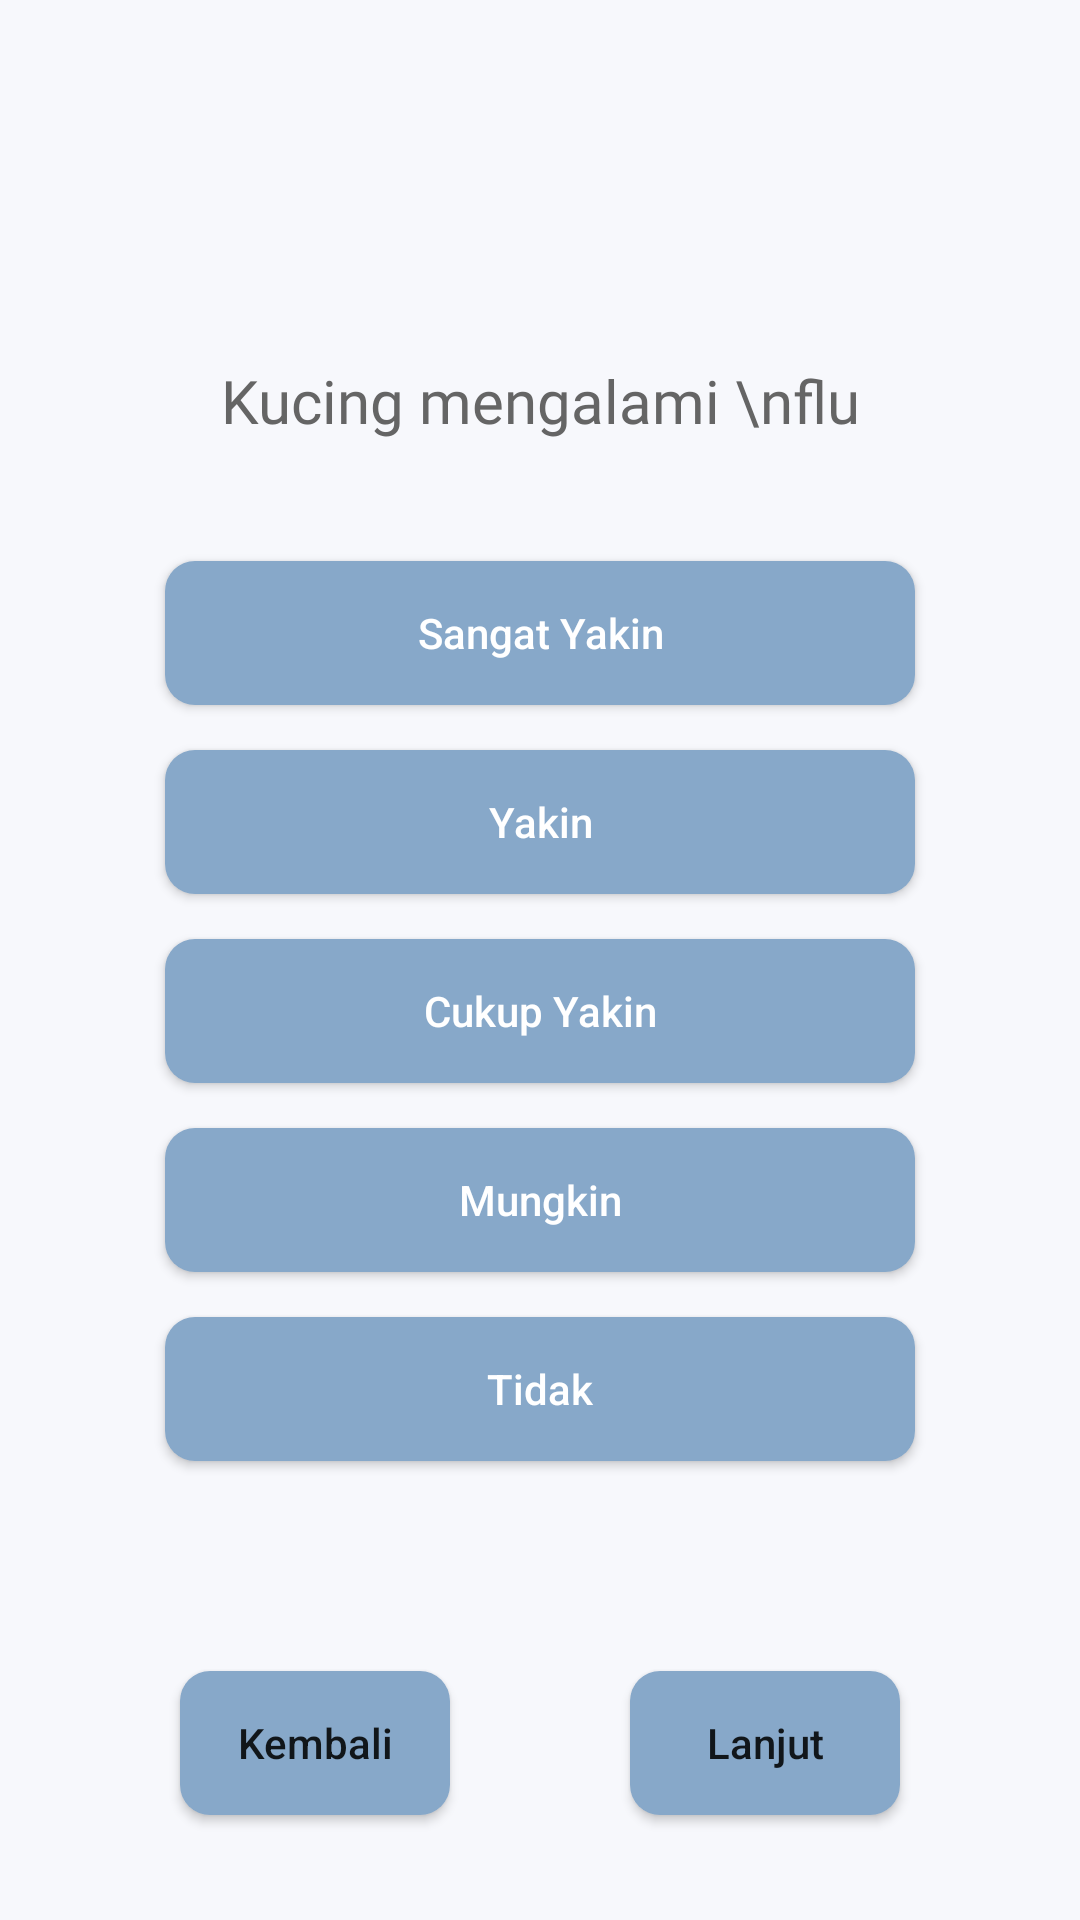

Layout XML and referenced resources for this Android screen:
<!-- AndroidManifest.xml: application theme AppTheme -->
<!-- res/layout/activity_q9.xml -->
<?xml version="1.0" encoding="utf-8"?>
<LinearLayout xmlns:android="http://schemas.android.com/apk/res/android"
    xmlns:app="http://schemas.android.com/apk/res-auto"
    xmlns:tools="http://schemas.android.com/tools"
    android:layout_width="match_parent"
    android:layout_height="match_parent"
    android:background="#f7f8fc"
    android:orientation="vertical"
    tools:context=".Q9Activity">

    <TextView
        android:text="Kucing mengalami \nflu"
        android:gravity="center_horizontal"
        android:layout_marginTop="120dp"
        android:fontFamily="@font/regular"
        android:textSize="20sp"
        android:textColor="@color/font_color"
        android:layout_width="match_parent"
        android:layout_height="wrap_content"/>

    <Button
        android:layout_width="250dp"
        android:layout_height="wrap_content"
        android:layout_gravity="center_horizontal"
        android:layout_marginTop="40dp"
        android:background="@drawable/circle_hover"
        android:drawableTint="@color/button_kuesioner"
        android:text="Sangat Yakin"
        android:textAllCaps="false"
        android:textColor="#fff"
        android:theme="@style/Widget.AppCompat.Button.Borderless"/>

    <Button
        android:layout_width="250dp"
        android:layout_height="wrap_content"
        android:layout_gravity="center_horizontal"
        android:layout_marginTop="15dp"
        android:background="@drawable/circle_hover"
        android:drawableTint="@color/button_kuesioner"
        android:text="Yakin"
        android:textAllCaps="false"
        android:textColor="#fff"
        android:theme="@style/Widget.AppCompat.Button.Borderless"/>

    <Button
        android:layout_width="250dp"
        android:layout_height="wrap_content"
        android:layout_gravity="center_horizontal"
        android:layout_marginTop="15dp"
        android:background="@drawable/circle_hover"
        android:drawableTint="@color/button_kuesioner"
        android:text="Cukup Yakin"
        android:textAllCaps="false"
        android:textColor="#fff"
        android:theme="@style/Widget.AppCompat.Button.Borderless"/>

    <Button
        android:layout_width="250dp"
        android:layout_height="wrap_content"
        android:layout_gravity="center_horizontal"
        android:layout_marginTop="15dp"
        android:background="@drawable/circle_hover"
        android:drawableTint="@color/button_kuesioner"
        android:text="Mungkin"
        android:textAllCaps="false"
        android:textColor="#fff"
        android:theme="@style/Widget.AppCompat.Button.Borderless"/>

    <Button
        android:layout_width="250dp"
        android:layout_height="wrap_content"
        android:layout_gravity="center_horizontal"
        android:layout_marginTop="15dp"
        android:background="@drawable/circle_hover"
        android:drawableTint="@color/button_kuesioner"
        android:text="Tidak"
        android:textAllCaps="false"
        android:textColor="#fff"
        android:theme="@style/Widget.AppCompat.Button.Borderless"/>

    <LinearLayout
        android:layout_width="match_parent"
        android:layout_height="match_parent"
        android:orientation="horizontal">

        <Button
            android:id="@+id/Kembali_9"
            android:text="Kembali"
            android:layout_width="wrap_content"
            android:layout_height="wrap_content"
            android:layout_marginTop="70dp"
            android:layout_marginLeft="60dp"
            android:layout_weight="1"
            android:textAllCaps="false"
            android:drawableLeft="@drawable/ic_back_arrow"
            android:background="@drawable/circle_hover"
            android:theme="@style/Widget.AppCompat.Button.Borderless"/>

        <Button
            android:id="@+id/Lanjut_9"
            android:text="Lanjut"
            android:layout_width="wrap_content"
            android:layout_height="wrap_content"
            android:layout_marginTop="70dp"
            android:layout_marginLeft="60dp"
            android:layout_marginRight="60dp"
            android:layout_weight="1"
            android:textAllCaps="false"
            android:drawableRight="@drawable/ic_next_arrow"
            android:background="@drawable/circle_hover"
            android:theme="@style/Widget.AppCompat.Button.Borderless"/>
    </LinearLayout>

</LinearLayout>
<!-- resources referenced by this layout -->
<resources>
  <color name="button_kuesioner">#87a8c9</color>
  <color name="font_color">#656565</color>
  <!-- drawable circle_hover (drawable-v24) -->
  <?xml version="1.0" encoding="utf-8"?>
  <shape xmlns:android="http://schemas.android.com/apk/res/android">
  
      <solid android:color="@color/button_kuesioner" />
      <corners android:topLeftRadius="10dp"
          android:topRightRadius="10dp"
          android:bottomLeftRadius="10dp"
          android:bottomRightRadius="10dp"/>
  
  </shape>
  <style name="AppTheme" parent="Theme.AppCompat.Light.NoActionBar">
          
          <item name="colorPrimary">@color/colorPrimary</item>
          <item name="colorPrimaryDark">@color/colorPrimaryDark</item>
          <item name="colorAccent">@color/colorAccent</item>
      </style>
  <color name="colorPrimary">#FFEB3B</color>
  <color name="colorPrimaryDark">#3F51B5</color>
  <color name="colorAccent">#4D8BCA</color>
</resources>
